Run: headless pygame with SDL's dummy video driver; simulated clock (each Clock.tick advances the game by its frame time, no real sleeping); random seed 0; keys injected as events and as key.get_pressed() state; no mouse input.
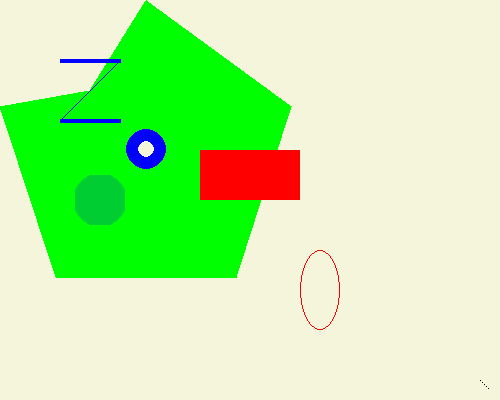
Frame 1 of 4 · flips 1–60 · no input
Frame 2 of 4 · flips 61–180 · tapped SPACE, RETURN · held RIGHT (→), D · screen unchanged from frame 1, image omitted
Frame 3 of 4 · flips 181–300 · held DOWN (↓), S · screen unchanged from frame 2, image omitted
Frame 4 of 4 · flips 301–420 · held LEFT (←), A, UP (↑), W · screen unchanged from frame 3, image omitted

The pygame program that drew these frames:

import pygame, sys
from pygame.locals import *

pygame.init()

# set up the window
DISPLAYSURF = pygame.display.set_mode((500, 400), 0, 32)
pygame.display.set_caption('Drawing')

# set up the colors
BLACK = ( 0, 0, 0)
WHITE = (255, 255, 255)
RED = (255, 0, 0)
GREEN = ( 0, 255, 0)
BLUE = ( 0, 0, 255)
BEIGE = (245, 245, 220)
SBLUE = ( 0, 0, 255, 50)
SBEIGE = (245, 245, 220, 0)

#draw on the surface object
DISPLAYSURF.fill(BEIGE)
pygame.draw.polygon(DISPLAYSURF, GREEN, ((146, 0), (291, 106), (236, 277), (56, 277), (0, 106), (90, 90)))
pygame.draw.line(DISPLAYSURF, BLUE, (60, 60), (120, 60), 4)
pygame.draw.line(DISPLAYSURF, BLUE, (120, 60), (60, 120))
pygame.draw.line(DISPLAYSURF, BLUE, (60, 120), (120, 120), 4)
pygame.draw.circle(DISPLAYSURF, SBLUE, (146, 149), 20, 0)
pygame.draw.circle(DISPLAYSURF, SBEIGE, (146, 149), 8, 0)
pygame.draw.ellipse(DISPLAYSURF, RED, (300, 250, 40, 80), 1)
pygame.draw.rect(DISPLAYSURF, RED, (200, 150, 100, 50))

# draw a semi-transparent shape
blue_image = pygame.Surface((50, 50), pygame.SRCALPHA)
#pygame.draw.rect(blue_image, SBLUE, blue_image.get_rect(), 10)
pygame.draw.circle(blue_image, SBLUE, (25, 25), 27, 0)
DISPLAYSURF.blit(blue_image, (75, 175))

pix0bj = pygame.PixelArray(DISPLAYSURF)
pix0bj[480][380] = BLACK
pix0bj[482][382] = BLACK
pix0bj[484][384] = BLACK
pix0bj[486][386] = BLACK
pix0bj[488][388] = BLACK
del pix0bj

#run the game loop
while True:
    for event in pygame.event.get():
        if event.type == QUIT:
            pygame.quit()
            sys.exit()
    pygame.display.update()
